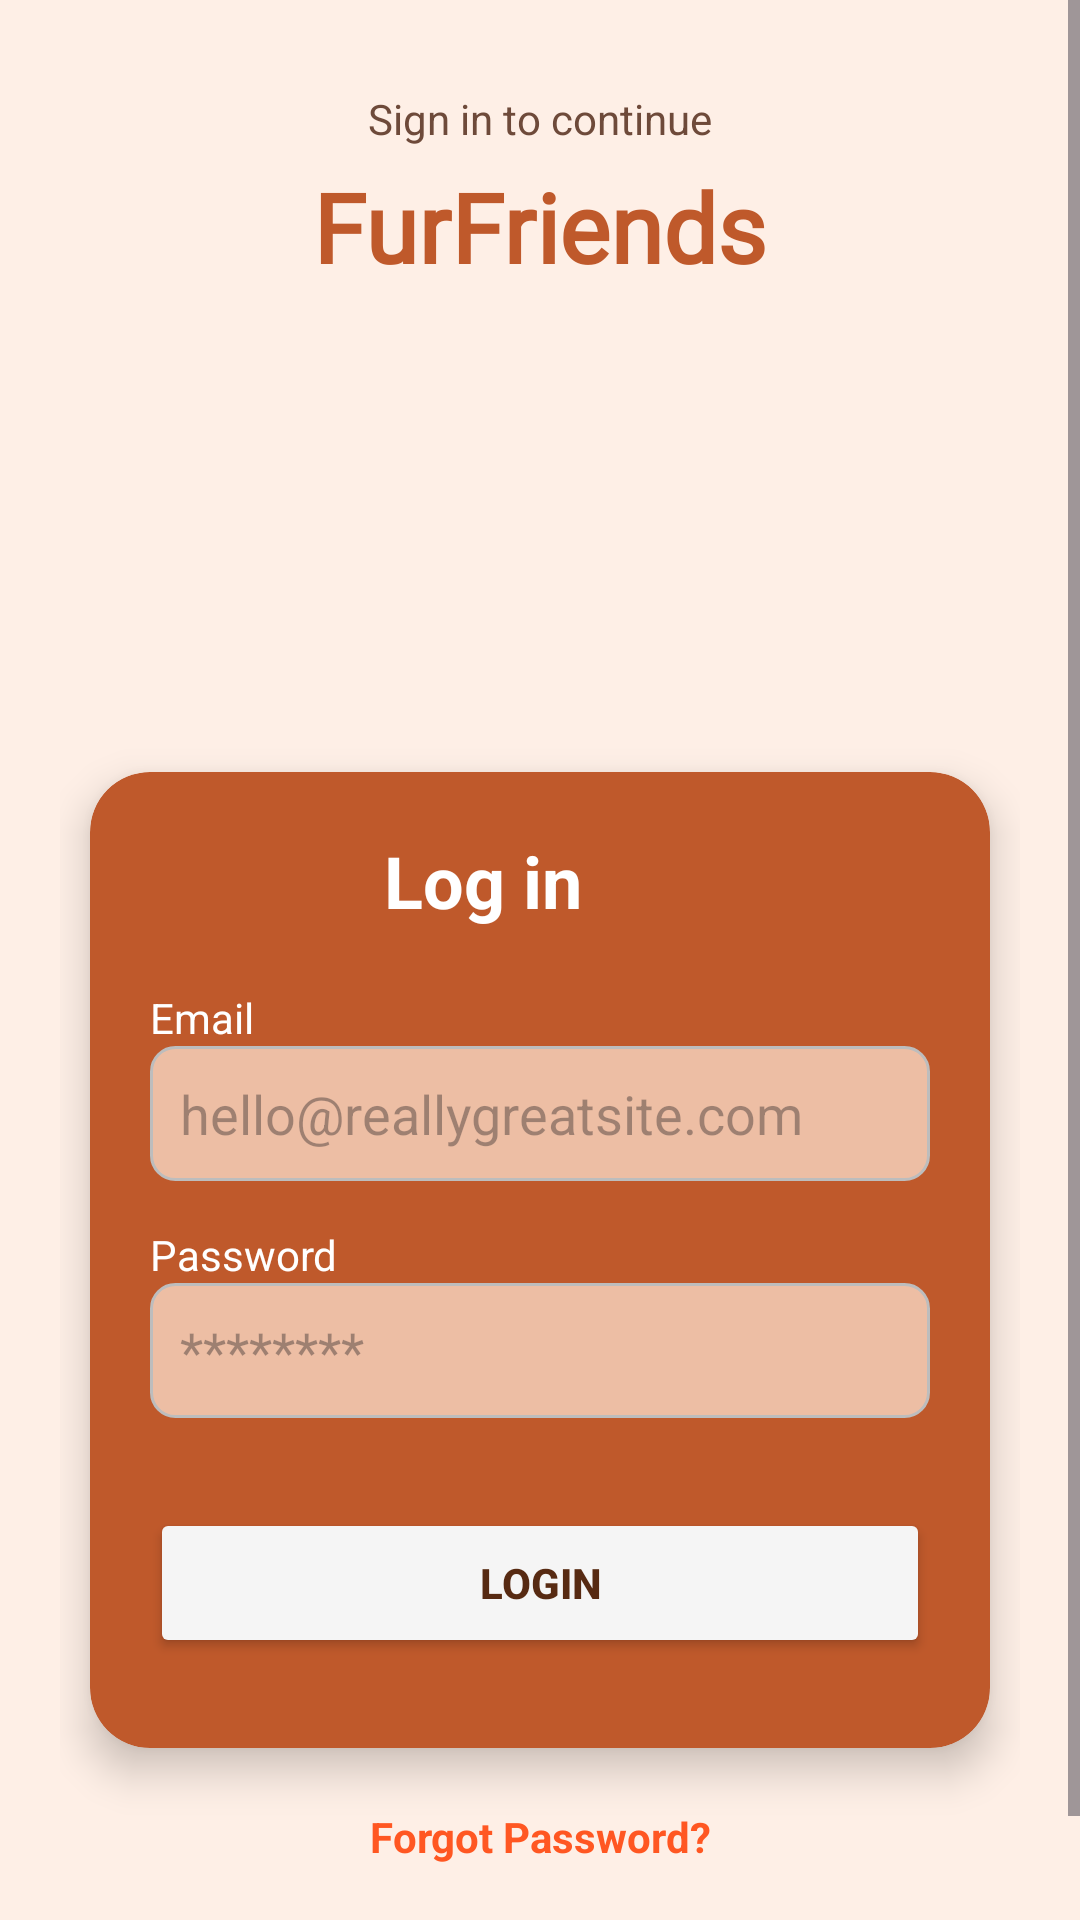

Here is an Android app screen rendered from its layout file. Give the layout XML and the strings, colors and styles it references.
<!-- AndroidManifest.xml: application theme Theme.FurFriends -->
<!-- res/layout/activity_login.xml -->
<?xml version="1.0" encoding="utf-8"?>
<ScrollView xmlns:android="http://schemas.android.com/apk/res/android"
    xmlns:app="http://schemas.android.com/apk/res-auto"
    android:id="@+id/main"
    android:layout_width="match_parent"
    android:layout_height="match_parent"
    android:fillViewport="true"
    android:background="#FEEFE6">

    <androidx.constraintlayout.widget.ConstraintLayout
        android:layout_width="match_parent"
        android:layout_height="wrap_content"
        android:padding="20dp">

        <TextView
            android:id="@+id/signInContinueText"
            android:layout_width="wrap_content"
            android:layout_height="wrap_content"
            android:text="Sign in to continue"
            android:textColor="#6E4A3A"
            android:textSize="14sp"
            android:layout_marginTop="10dp"
            app:layout_constraintTop_toTopOf="parent"
            app:layout_constraintStart_toStartOf="parent"
            app:layout_constraintEnd_toEndOf="parent"/>

        <TextView
            android:id="@+id/furfriendsTitle"
            android:layout_width="wrap_content"
            android:layout_height="wrap_content"
            android:layout_marginTop="5dp"
            android:text="FurFriends"
            android:fontFamily="@font/aclonica"
            android:textColor="#bf592b"
            android:textSize="32sp"
            android:textStyle="bold"
            app:layout_constraintTop_toBottomOf="@id/signInContinueText"
            app:layout_constraintStart_toStartOf="parent"
            app:layout_constraintEnd_toEndOf="parent" />

        <ImageView
            android:id="@+id/catImage"
            android:layout_width="180dp"
            android:layout_height="180dp"
            android:layout_marginTop="10dp"
            android:elevation="10dp"
            android:src="@drawable/logo"
            app:layout_constraintTop_toBottomOf="@id/furfriendsTitle"
            app:layout_constraintStart_toStartOf="parent"
            app:layout_constraintEnd_toEndOf="parent"/>

        <LinearLayout
            android:id="@+id/loginCard"
            android:layout_width="match_parent"
            android:layout_height="wrap_content"
            android:orientation="vertical"
            android:padding="20dp"
            android:background="@drawable/rounded_card_bg"
            android:layout_marginTop="-30dp"
            android:clipToOutline="true"
            android:elevation="8dp"
            android:layout_marginHorizontal="10dp"
            app:layout_constraintTop_toBottomOf="@id/catImage"
            app:layout_constraintStart_toStartOf="parent"
            app:layout_constraintEnd_toEndOf="parent">

            <LinearLayout
                android:layout_width="match_parent"
                android:layout_height="wrap_content"
                android:orientation="horizontal"
                android:gravity="center"
                android:layout_marginBottom="20dp">

                <TextView
                    android:layout_width="wrap_content"
                    android:layout_height="wrap_content"
                    android:text="Log in"
                    android:textColor="#FFFFFF"
                    android:textSize="24sp"
                    android:textStyle="bold" />

                <ImageView
                    android:id="@+id/imageView"
                    android:layout_width="30dp"
                    android:layout_height="30dp"
                    android:layout_marginStart="8dp"
                    app:srcCompat="@drawable/paws" />
            </LinearLayout>

            
            <TextView
                android:layout_width="wrap_content"
                android:layout_height="wrap_content"
                android:text="Email"
                android:textColor="#FFFFFF"
                android:textSize="14sp"/>

            
            <EditText
                android:id="@+id/emailInput"
                android:layout_width="match_parent"
                android:layout_height="45dp"
                android:background="@drawable/edittext_bg"
                android:hint="hello@reallygreatsite.com"
                android:padding="10dp"
                android:layout_marginBottom="15dp"/>

            
            <TextView
                android:layout_width="wrap_content"
                android:layout_height="wrap_content"
                android:text="Password"
                android:textColor="#FFFFFF"
                android:textSize="14sp"/>

            
            <EditText
                android:id="@+id/passwordInput"
                android:layout_width="match_parent"
                android:layout_height="45dp"
                android:background="@drawable/edittext_bg"
                android:hint="********"
                android:inputType="textPassword"
                android:padding="10dp"
                android:layout_marginBottom="20dp"/>

            
            <Button
                android:id="@+id/loginBtn"
                android:layout_width="match_parent"
                android:layout_height="50dp"
                android:layout_marginTop="10dp"
                android:layout_marginBottom="10dp"
                android:backgroundTint="#F5F5F5"
                android:text="Login"
                android:textColor="#572A12"
                android:textStyle="bold" />

        </LinearLayout>

        <TextView
            android:id="@+id/forgotPasswordText"
            android:layout_width="wrap_content"
            android:layout_height="wrap_content"
            android:text="Forgot Password?"
            android:textColor="#FF5722"
            android:textStyle="bold"
            android:textSize="14sp"
            android:layout_marginTop="20dp"
            app:layout_constraintTop_toBottomOf="@id/loginCard"
            app:layout_constraintStart_toStartOf="parent"
            app:layout_constraintEnd_toEndOf="parent"/>

        <TextView
            android:id="@+id/tv_sign_up"
            android:layout_width="wrap_content"
            android:layout_height="wrap_content"
            android:text="Don\'t have an account? Sign Up"
            android:textColor="#572A12"
            android:textSize="14sp"
            android:layout_marginTop="16dp"
            app:layout_constraintTop_toBottomOf="@id/forgotPasswordText"
            app:layout_constraintStart_toStartOf="parent"
            app:layout_constraintEnd_toEndOf="parent"/>

    </androidx.constraintlayout.widget.ConstraintLayout>

</ScrollView>
<!-- resources referenced by this layout -->
<resources>
  <!-- drawable edittext_bg (drawable) -->
  <?xml version="1.0" encoding="utf-8"?>
  <selector xmlns:android="http://schemas.android.com/apk/res/android">
      
      <item android:state_focused="true">
          <shape android:shape="rectangle">
              <solid android:color="#edbea4"/>
              <stroke android:width="1dp" android:color="#fe854f"/>
              <corners android:radius="8dp"/>
              <padding android:left="8dp" android:top="8dp" android:right="8dp" android:bottom="8dp" />
          </shape>
      </item>
      
      <item>
          <shape android:shape="rectangle">
              <solid android:color="#edbea4"/>
              <stroke android:width="1dp" android:color="#BDBDBD"/>
              <corners android:radius="8dp"/>
              <padding android:left="8dp" android:top="8dp" android:right="8dp" android:bottom="8dp" />
          </shape>
      </item>
  </selector>
  <!-- drawable rounded_card_bg (drawable) -->
  <?xml version="1.0" encoding="utf-8"?>
  <shape xmlns:android="http://schemas.android.com/apk/res/android"
      android:shape="rectangle">
      <solid android:color="#bf592b" />
      <corners android:radius="20dp" />
  </shape>
  <style name="Theme.FurFriends" parent="Base.Theme.FurFriends" />
  <style name="Base.Theme.FurFriends" parent="Theme.Material3.DayNight.NoActionBar">
          
          <item name="colorPrimary">@color/brand_primary</item>
          <item name="colorPrimaryVariant">@color/brand_primary_variant</item>
          <item name="colorOnPrimary">@color/white</item>
          
          <item name="colorSecondary">@color/brand_secondary</item>
          <item name="colorSecondaryVariant">@color/brand_secondary_variant</item>
          <item name="colorOnSecondary">@color/black</item>
          
          <item name="android:statusBarColor">@color/brand_background</item>
          <item name="android:windowLightStatusBar">true</item>
      </style>
  <color name="brand_primary">#bf592b</color>
  <color name="brand_primary_variant">#A64D22</color>
  <color name="white">#FFFFFF</color>
  <color name="brand_secondary">#edbea4</color>
  <color name="brand_secondary_variant">#DDA98A</color>
  <color name="black">#000000</color>
  <color name="brand_background">#FEEFE6</color>
</resources>
